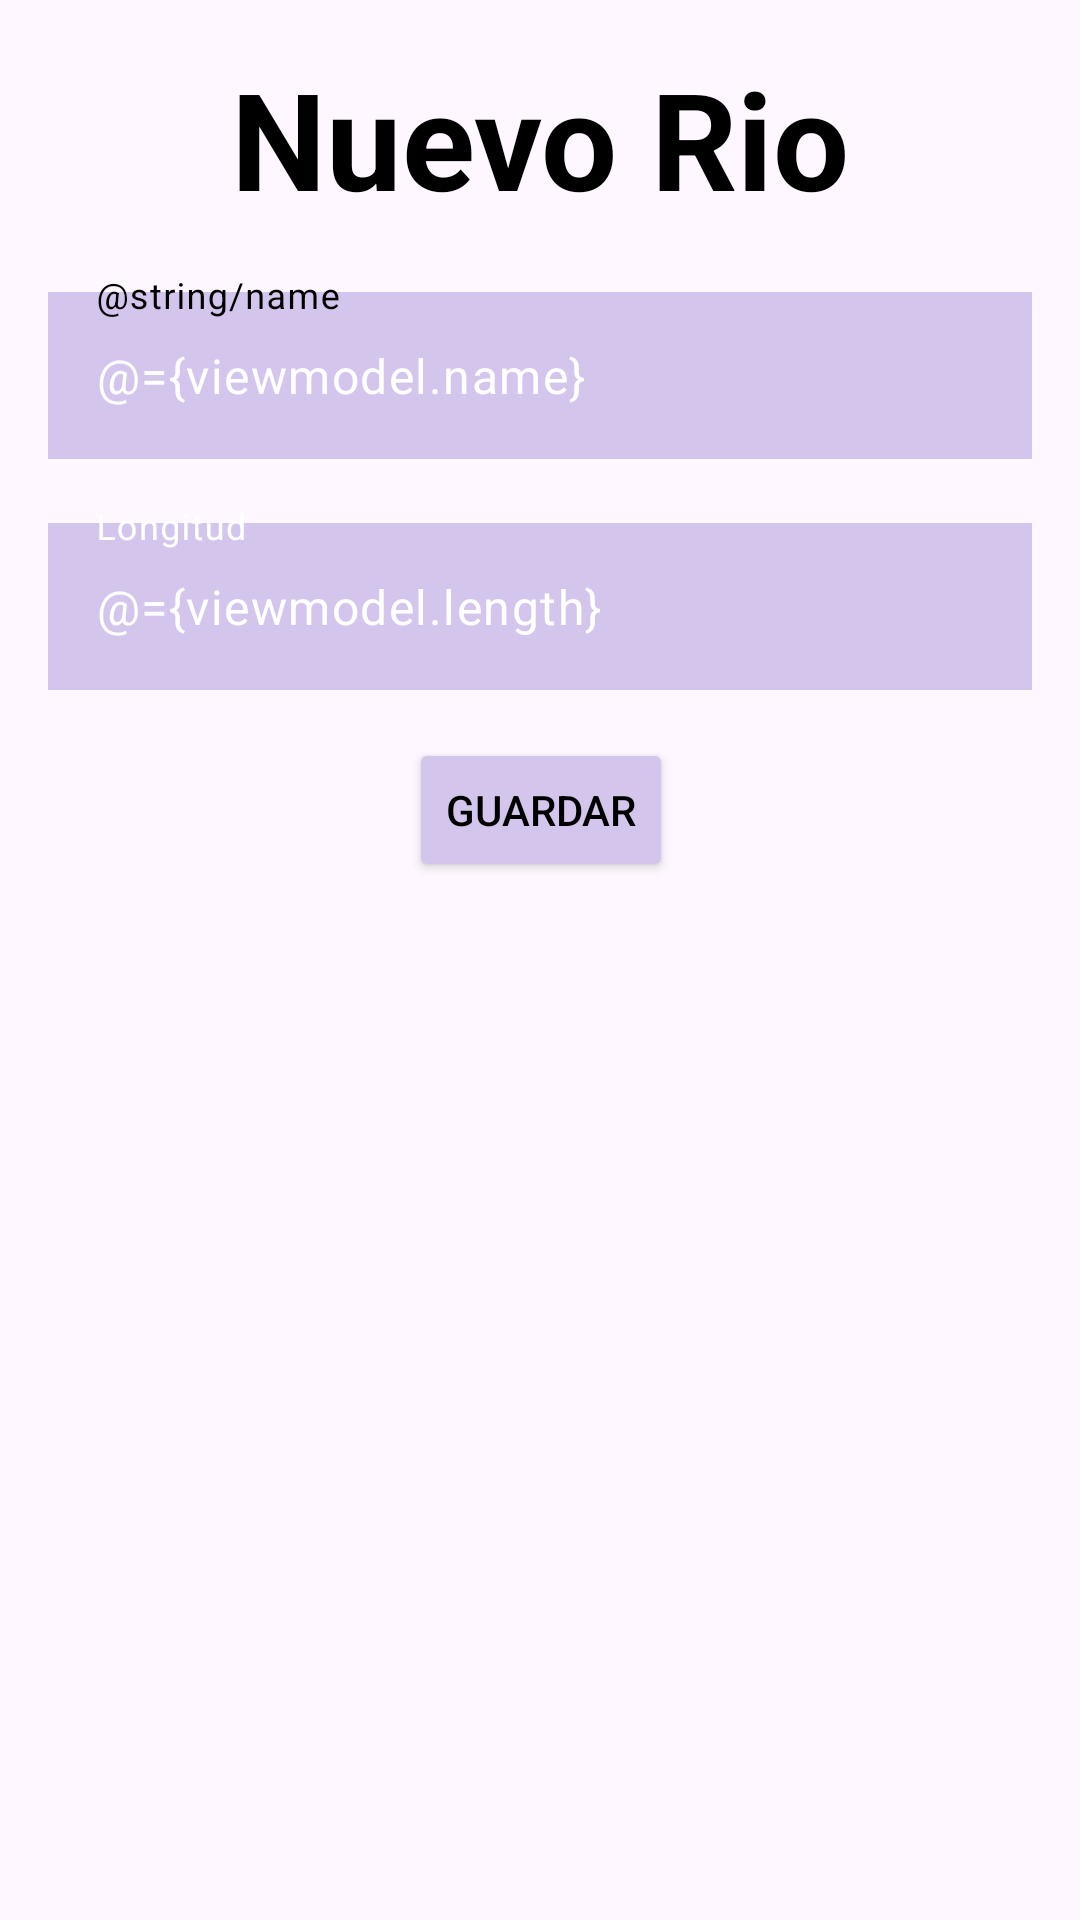

Produce the Android XML layout that renders to this screen, including the resource entries it uses.
<!-- AndroidManifest.xml: application theme Theme.RioTracker_00026521 -->
<!-- res/layout/fragment_newrio.xml -->
<?xml version="1.0" encoding="utf-8"?>
<layout xmlns:android="http://schemas.android.com/apk/res/android"
    xmlns:tools="http://schemas.android.com/tools"
    xmlns:app="http://schemas.android.com/apk/res-auto">

    <data>
        <variable
            name = "viewmodel"
            type ="com.example.riotracker_00026521.ui.rio.RioViewModel"
            />
    </data>

    <androidx.constraintlayout.widget.ConstraintLayout
        android:layout_width="match_parent"
        android:layout_height="match_parent"
        tools:context= "ui.rio.NewRioFragment">
            <TextView
                android:id="@+id/textView2"
                android:layout_width="wrap_content"
                android:layout_height="wrap_content"
                android:layout_marginTop="16dp"
                android:gravity="center"
                android:text="Nuevo Rio"
                android:textColor="@color/black"
                android:textSize="45sp"
                android:textStyle="bold"
                app:layout_constraintEnd_toEndOf="parent"
                app:layout_constraintStart_toStartOf="parent"
                app:layout_constraintTop_toTopOf="parent" />

            <com.google.android.material.textfield.TextInputLayout
                android:id="@+id/namerio"
                android:layout_width="match_parent"
                android:layout_height="wrap_content"
                android:layout_margin="16dp"
                android:hint="@string/name"
                android:textColorHint="@color/black"
                app:boxStrokeColor="@color/white"
                app:hintTextColor="@color/cardback"

                app:layout_constraintEnd_toEndOf="@+id/textView2"
                app:layout_constraintStart_toStartOf="@+id/textView2"
                app:layout_constraintTop_toBottomOf="@+id/textView2">

                <com.google.android.material.textfield.TextInputEditText
                    android:id="@+id/name_edit_text"
                    android:layout_width="match_parent"
                    android:layout_height="wrap_content"
                    android:background="@color/cardback"
                    android:text="@={viewmodel.name}"
                    android:textColor="@color/white" />

            </com.google.android.material.textfield.TextInputLayout>

            <com.google.android.material.textfield.TextInputLayout
                android:id="@+id/infrorio"
                android:layout_width="match_parent"
                android:layout_height="wrap_content"
                android:layout_margin="16dp"
                android:hint="Longitud"
                android:textColorHint="@color/white"
                app:boxStrokeColor="@color/white"
                app:hintTextColor="@color/white"
                app:layout_constraintEnd_toEndOf="@+id/namerio"
                app:layout_constraintStart_toStartOf="@+id/namerio"
                app:layout_constraintTop_toBottomOf="@id/namerio">

                <com.google.android.material.textfield.TextInputEditText
                    android:id="@+id/category_edit_text"
                    android:layout_width="match_parent"
                    android:layout_height="wrap_content"
                    android:background="@color/cardback"
                    android:text="@={viewmodel.length}"
                    android:textColor="@color/white" />

            </com.google.android.material.textfield.TextInputLayout>


            <Button
                android:id="@+id/submit_button"
                android:layout_width="wrap_content"
                android:layout_height="wrap_content"
                android:layout_marginTop="16dp"
                android:backgroundTint="@color/cardback"
                android:onClick="@{()-> viewmodel.createRiver()}"
                android:text="Guardar"
                android:textColor="@color/black"
                app:borderWidth="0dp"
                app:layout_constraintEnd_toEndOf="@id/infrorio"
                app:layout_constraintStart_toStartOf="@id/infrorio"
                app:layout_constraintTop_toBottomOf="@id/infrorio"
               />


    </androidx.constraintlayout.widget.ConstraintLayout>

</layout>
<!-- resources referenced by this layout -->
<resources>
  <color name="black">#FF000000</color>
  <color name="cardback">#D4C5ED</color>
  <color name="white">#FFFFFFFF</color>
  <style name="Theme.RioTracker_00026521" parent="Base.Theme.RioTracker_00026521" />
  <style name="Base.Theme.RioTracker_00026521" parent="Theme.Material3.DayNight.NoActionBar">
          
          
      </style>
</resources>
